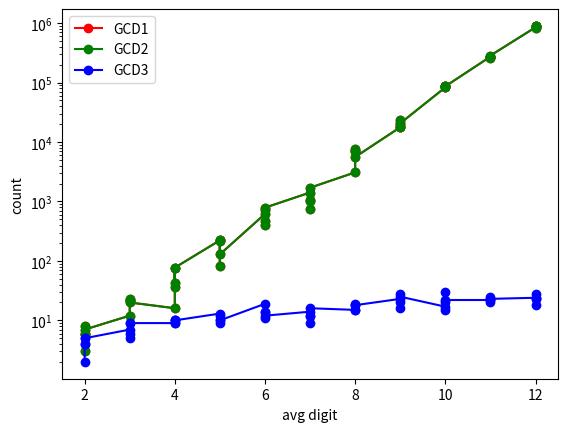

Write the Python code that produced this figure. (Note: this script raises an exception after producing the figure.)
import matplotlib.pyplot as plt
import numpy as np

gcd_digit_record = [2, 2, 2, 2, 2, 3, 3, 3, 3, 3, 4, 4, 4, 4, 4, 5, 5, 5, 5, 5, 6, 6, 6, 6, 6, 7, 7, 7, 7, 7, 8, 8, 8, 8, 8, 9, 9, 9, 9, 9, 10, 10, 10, 10, 10, 11, 11, 11, 11, 11, 12, 12, 12, 12, 12]
gcd1_count_record = [3, 6, 8, 6, 7, 12, 23, 22, 21, 20, 16, 37, 75, 42, 77, 222, 223, 81, 217, 129, 617, 461, 713, 395, 787, 1414, 1034, 746, 1070, 1703, 3087, 7105, 7016, 7494, 5593, 17719, 18080, 23700, 19076, 20652, 83057, 83477, 87300, 87118, 86465, 272850, 267517, 256756, 271143, 284641, 850117, 892391, 839508, 896735, 893987]
gcd2_count_record = [3, 6, 8, 6, 7, 12, 23, 22, 21, 20, 16, 37, 75, 42, 77, 222, 223, 81, 217, 129, 617, 461, 713, 395, 787, 1414, 1034, 746, 1070, 1703, 3087, 7105, 7016, 7494, 5593, 17719, 18080, 23700, 19076, 20652, 83057, 83477, 87300, 87118, 86465, 272850, 267517, 256756, 271143, 284641, 850117, 892391, 839508, 896735, 893987]
gcd3_count_record = [2, 5, 4, 4, 5, 7, 9, 5, 6, 9, 9, 9, 10, 10, 10, 13, 12, 9, 10, 10, 19, 11, 14, 14, 12, 14, 12, 9, 12, 16, 15, 15, 19, 18, 18, 23, 28, 20, 16, 25, 17, 15, 30, 20, 22, 22, 25, 23, 20, 23, 24, 28, 18, 24, 23]

x = np.array(gcd_digit_record)
y1 = np.array(gcd1_count_record)
y2 = np.array(gcd2_count_record)
y3 = np.array(gcd3_count_record)

plt.plot(x,y1,"-ro", x,y2,"-go", x,y3,"-bo",)
plt.xlabel("avg digit")
plt.ylabel("count")
plt.yscale("log")
plt.legend(["GCD1", "GCD2", "GCD3"], loc="upper left")
plt.savefig("lab1_Algorithm analysis/graph/gcd_all_log_tmp.png")

print("finish plotting graph")